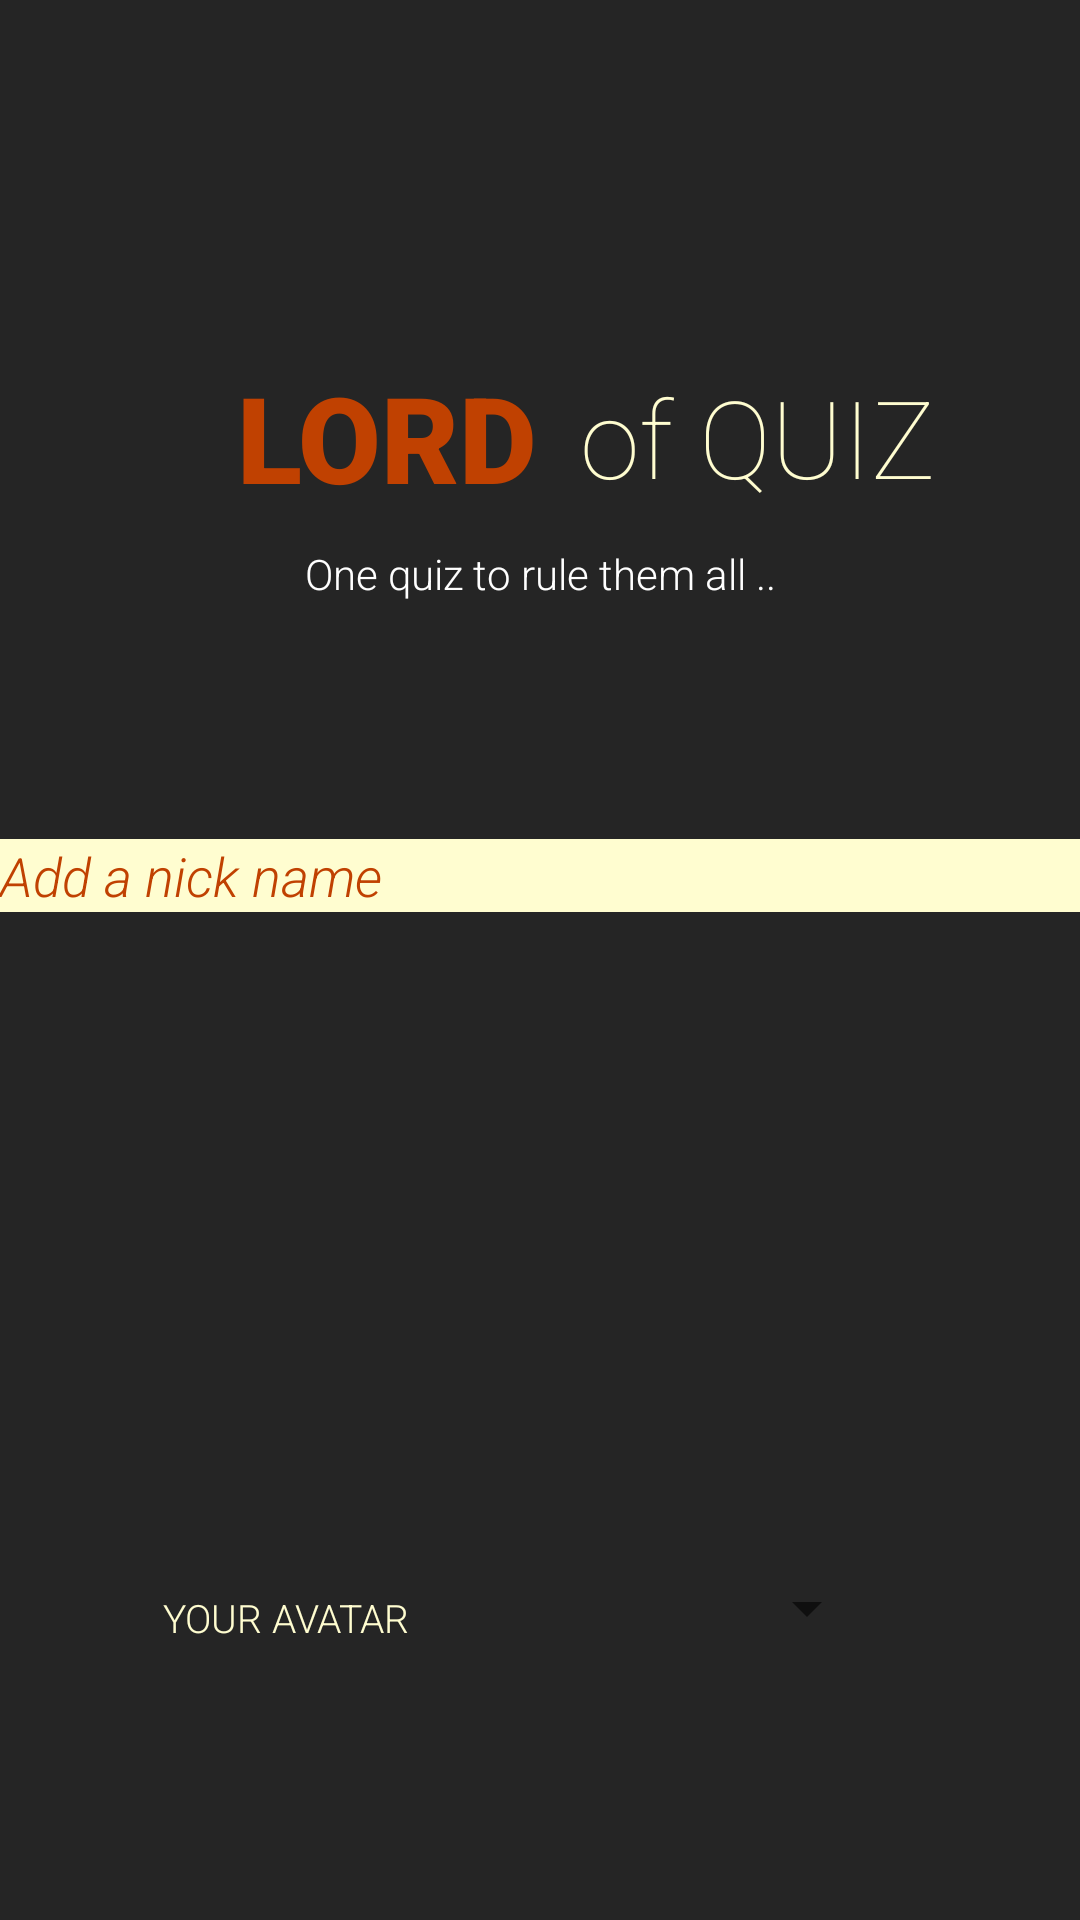

Here is an Android app screen rendered from its layout file. Give the layout XML and the strings, colors and styles it references.
<!-- AndroidManifest.xml: application theme Theme.UgurEmreArikan_HW1 -->
<!-- res/layout/activity_main.xml -->
<?xml version="1.0" encoding="utf-8"?>
<androidx.constraintlayout.widget.ConstraintLayout xmlns:android="http://schemas.android.com/apk/res/android"
    xmlns:app="http://schemas.android.com/apk/res-auto"
    xmlns:tools="http://schemas.android.com/tools"
    android:layout_width="match_parent"
    android:layout_height="match_parent"
    android:background="@color/eerie_black"
    tools:context=".MainActivity"
    tools:layout_editor_absoluteX="0dp"
    tools:layout_editor_absoluteY="2dp">


    <TextView
        android:id="@+id/brandName1"
        android:layout_width="wrap_content"
        android:layout_height="wrap_content"
        android:layout_marginStart="76dp"
        android:layout_marginEnd="11dp"
        android:fontFamily="sans-serif-black"
        android:shadowColor="@color/black"
        android:text="@string/brand_name1"
        android:textColor="#c04101"
        android:textSize="40sp"
        android:textStyle="bold"
        app:layout_constraintBottom_toBottomOf="parent"
        app:layout_constraintEnd_toStartOf="@+id/brandName2"
        app:layout_constraintStart_toStartOf="parent"
        app:layout_constraintTop_toTopOf="parent"
        app:layout_constraintVertical_bias="0.203" />

    <TextView
        android:id="@+id/brandName2"
        android:layout_width="wrap_content"
        android:layout_height="wrap_content"
        android:layout_marginEnd="48dp"
        android:fontFamily="sans-serif-thin"
        android:text="@string/brand_name2"
        android:textColor="#FFFDD0"
        android:textSize="36sp"
        app:layout_constraintBottom_toBottomOf="parent"
        app:layout_constraintEnd_toEndOf="parent"
        app:layout_constraintTop_toTopOf="parent"
        app:layout_constraintVertical_bias="0.205" />

    <EditText
        android:id="@+id/nickNameTxt"
        android:layout_width="0dp"
        android:layout_height="wrap_content"
        android:layout_marginTop="520dp"
        android:layout_marginBottom="336dp"
        android:layout_weight=".75"
        android:background="#FFFDD0"
        android:fontFamily="sans-serif-light"
        android:hint="Add a nick name"
        android:textColor="@android:color/black"
        android:textColorHint="#c04101"
        android:textStyle="italic"
        app:layout_constraintBottom_toBottomOf="parent"
        app:layout_constraintEnd_toEndOf="parent"
        app:layout_constraintHorizontal_bias="0.0"
        app:layout_constraintStart_toStartOf="parent"
        app:layout_constraintTop_toBottomOf="@+id/elvenpng"
        app:layout_constraintVertical_bias="1.0"
        />

    <Button
        android:id="@+id/btnStart"
        android:layout_width="wrap_content"
        android:layout_height="wrap_content"
        android:layout_marginTop="764dp"
        android:text="SPEAK FRIEND AND ENTER"
        android:textColor="#c04101"
        android:textStyle="bold"
        app:layout_constraintEnd_toEndOf="parent"
        app:layout_constraintHorizontal_bias="0.503"
        app:layout_constraintStart_toStartOf="parent"
        app:layout_constraintTop_toTopOf="parent"
       android:fontFamily="sans-serif-condensed-light"/>

    <TextView
        android:id="@+id/textView"
        android:layout_width="wrap_content"
        android:layout_height="wrap_content"
        android:layout_marginTop="12dp"
        android:fontFamily="sans-serif-light"
        android:text="@string/tiny"
        android:textColor="@color/white"
        android:textSize="14sp"
        app:layout_constraintEnd_toEndOf="parent"
        app:layout_constraintStart_toStartOf="parent"
        app:layout_constraintTop_toBottomOf="@+id/brandName2" />


    <Spinner
        android:id="@+id/spinner"
        android:layout_width="wrap_content"
        android:layout_height="wrap_content"
        android:layout_marginStart="108dp"
        android:layout_marginTop="101dp"
        android:layout_marginEnd="67dp"
        android:layout_marginBottom="97dp"
        app:layout_constraintBottom_toTopOf="@+id/btnStart"
        app:layout_constraintEnd_toEndOf="parent"
        app:layout_constraintStart_toEndOf="@+id/textView2"
        app:layout_constraintTop_toBottomOf="@+id/nickNameTxt" />


    <ImageView
        android:id="@+id/elvenpng"
        android:layout_width="225dp"
        android:layout_height="200dp"
        android:layout_marginTop="17dp"
        app:layout_constraintEnd_toEndOf="parent"
        app:layout_constraintHorizontal_bias="0.503"
        app:layout_constraintStart_toStartOf="parent"
        app:layout_constraintTop_toBottomOf="@+id/textView"
        app:srcCompat="@drawable/elvish" />

    <TextView
        android:id="@+id/textView2"
        android:layout_width="wrap_content"
        android:layout_height="wrap_content"
        android:layout_marginStart="51dp"
        android:fontFamily="sans-serif-light"
        android:text=" YOUR AVATAR"
        android:textColor="#FFFDD0"
        android:textSize="13sp"
        app:layout_constraintBottom_toBottomOf="@+id/spinner"
        app:layout_constraintStart_toStartOf="parent" />


</androidx.constraintlayout.widget.ConstraintLayout>
<!-- resources referenced by this layout -->
<resources>
  <color name="black">#000000</color>
  <color name="eerie_black">#252525</color>
  <color name="white">#ffffff</color>
  <string name="brand_name1">LORD</string>
  <string name="brand_name2">of QUIZ</string>
  <string name="tiny">One quiz to rule them all ..</string>
  <style name="Theme.UgurEmreArikan_HW1" parent="Theme.MaterialComponents.DayNight.NoActionBar">
   	  <item name="android:windowNoTitle">true</item>
          <item name="android:windowActionBar">false</item>
          <item name="android:windowFullscreen">true</item>
          <item name="android:windowContentOverlay">@null</item>	
          
          <item name="colorPrimary">@color/purple_500</item>
          <item name="colorPrimaryVariant">@color/purple_700</item>
          <item name="colorOnPrimary">@color/white</item>
          
          <item name="colorSecondary">@color/teal_200</item>
          <item name="colorSecondaryVariant">@color/teal_700</item>
          <item name="colorOnSecondary">@color/black</item>
          
          <item name="android:statusBarColor" tools:targetApi="l">?attr/colorPrimaryVariant</item>
          
      </style>
  <color name="purple_500">#FF6200EE</color>
  <color name="purple_700">#FF3700B3</color>
  <color name="teal_200">#FF03DAC5</color>
  <color name="teal_700">#FF018786</color>
</resources>
